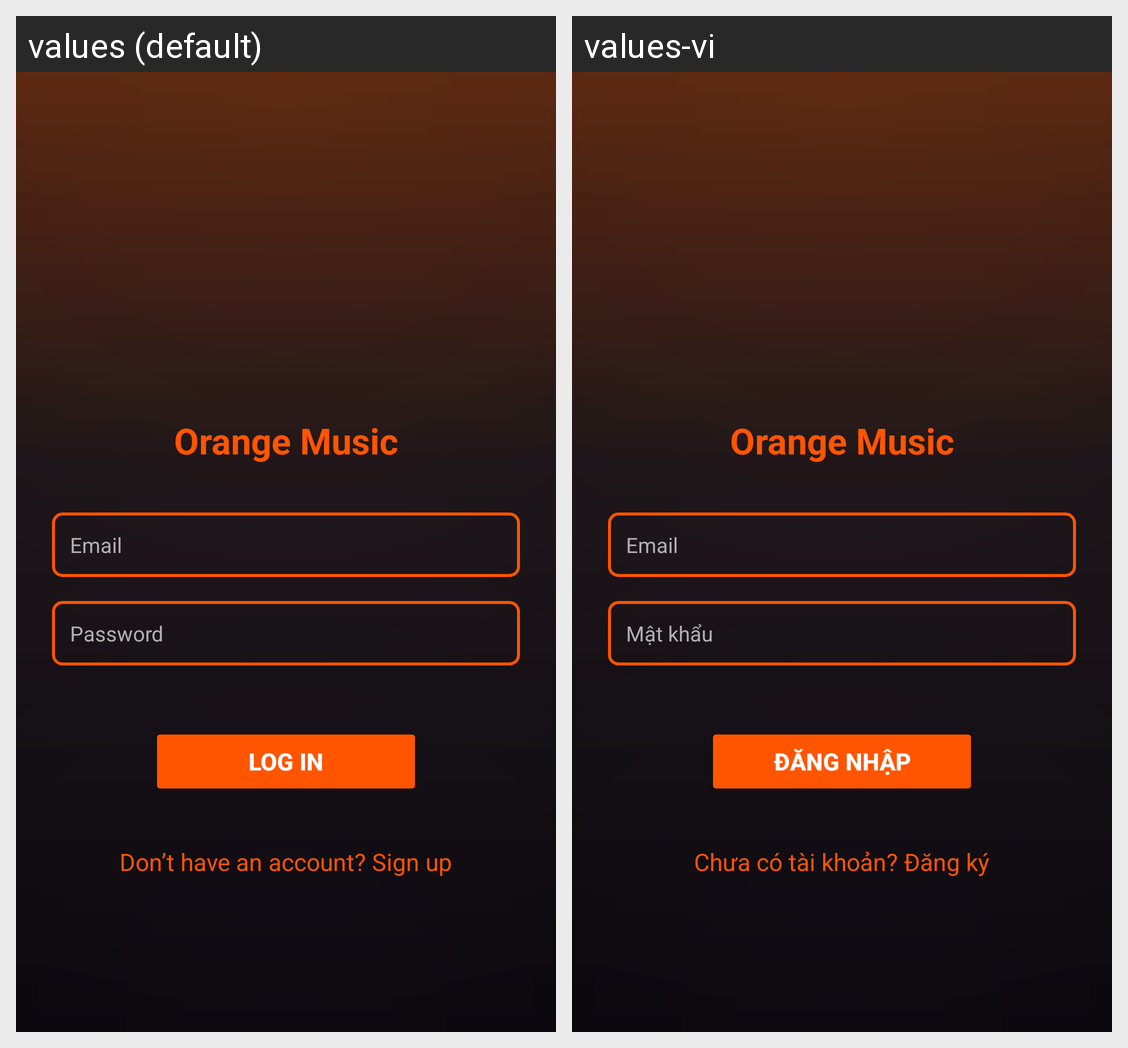

For this localized Android screen grid, give each drawn string resource with its value in every locale shown.
Android screen res/layout/activity_login.xml rendered under 2 locales, left to right: values (default), values-vi. Device: Nexus 5 (rendered at 1080×1920; each locale shown at half size, 540×960, under a caption strip naming it); theme Theme.Music_app.
Strings drawn on this screen, with the default value and each locale's value (text and hints the layout hard-codes, and strings that could not be matched under every locale, appear in the picture but are not listed):

app_name
  values: Orange Music
  values-vi: Orange Music

email_hint
  values: Email
  values-vi: Email

password_hint
  values: Password
  values-vi: Mật khẩu

login_button
  values: LOG IN
  values-vi: ĐĂNG NHẬP

signup_link
  values: Don’t have an account? Sign up
  values-vi: Chưa có tài khoản? Đăng ký
